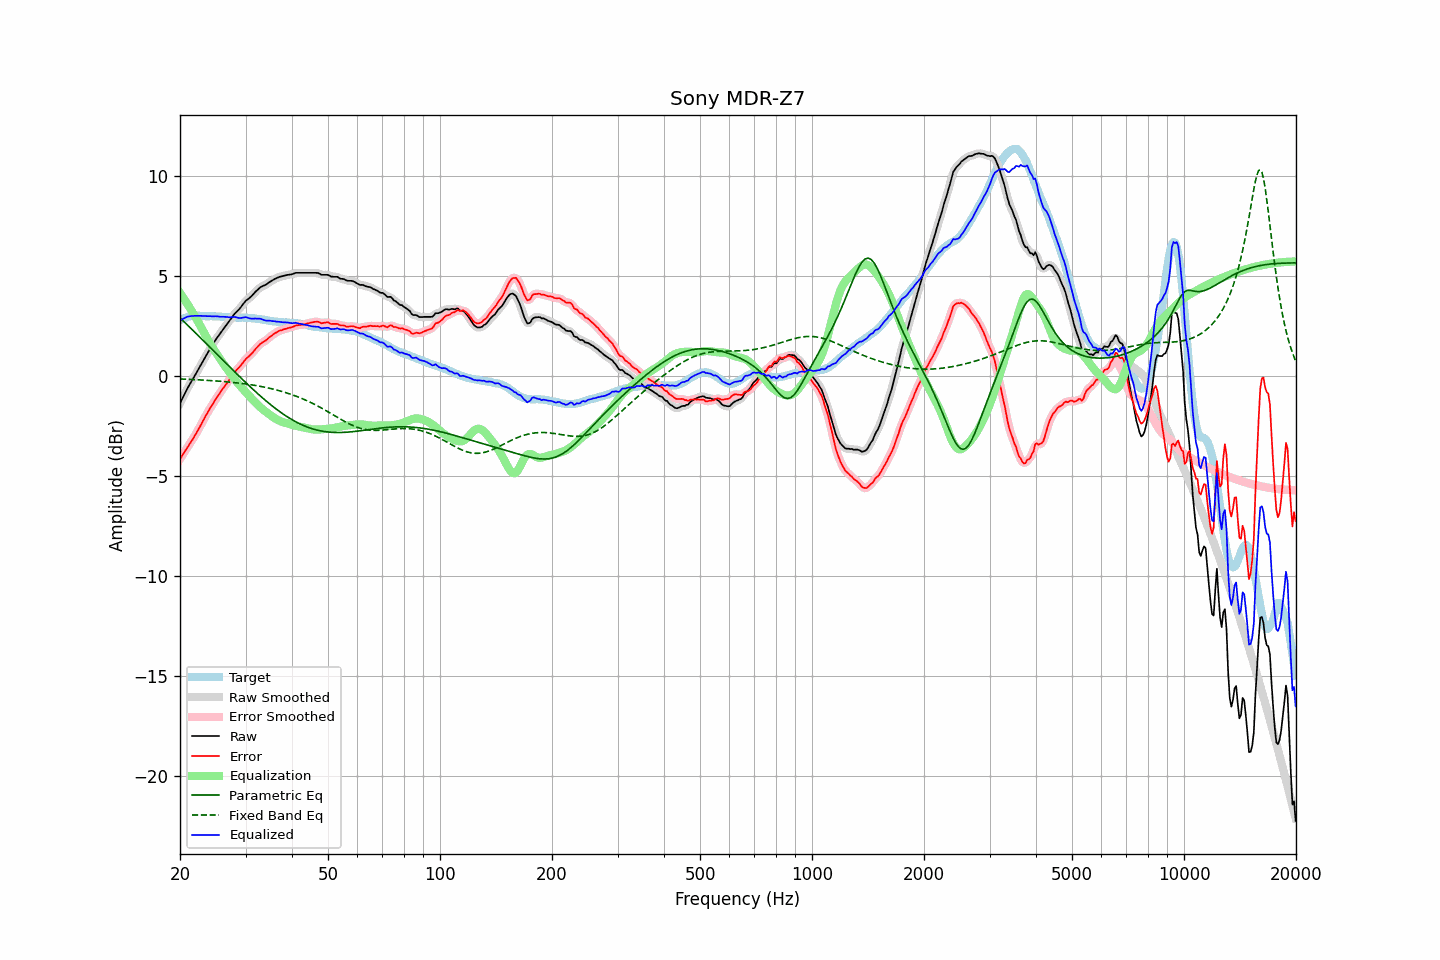

The table this chart was drawn from, first rows:
frequency, raw, error, smoothed, error_smoothed, equalization, parametric_eq, fixed_band_eq, equalized_raw, equalized_smoothed, target
20.00, -1.37, -4.15, -1.37, -4.16, 4.14, 2.90, -0.15, 2.77, 2.77, 2.78
20.20, -1.21, -4.03, -1.21, -4.03, 4.03, 2.82, -0.16, 2.82, 2.82, 2.82
20.40, -1.05, -3.91, -1.05, -3.91, 3.91, 2.74, -0.16, 2.86, 2.86, 2.86
20.61, -0.89, -3.77, -0.89, -3.78, 3.79, 2.67, -0.17, 2.89, 2.90, 2.88
20.81, -0.73, -3.65, -0.73, -3.65, 3.66, 2.59, -0.17, 2.93, 2.93, 2.92
21.02, -0.57, -3.53, -0.58, -3.53, 3.54, 2.51, -0.17, 2.97, 2.96, 2.96
21.23, -0.43, -3.40, -0.43, -3.41, 3.41, 2.43, -0.18, 2.98, 2.98, 2.97
21.44, -0.29, -3.28, -0.29, -3.28, 3.28, 2.35, -0.18, 2.99, 2.99, 2.99
21.66, -0.16, -3.16, -0.16, -3.15, 3.15, 2.28, -0.18, 2.99, 2.99, 3.00
21.87, -0.02, -3.02, -0.02, -3.02, 3.02, 2.20, -0.19, 3.00, 3.00, 3.00
22.09, 0.12, -2.89, 0.12, -2.89, 2.88, 2.12, -0.19, 3.00, 3.00, 3.01
22.31, 0.26, -2.75, 0.26, -2.74, 2.74, 2.04, -0.20, 3.00, 3.00, 3.01
22.54, 0.41, -2.60, 0.40, -2.60, 2.59, 1.96, -0.20, 3.00, 3.00, 3.01
22.76, 0.55, -2.45, 0.55, -2.45, 2.45, 1.88, -0.21, 3.00, 3.00, 3.00
22.99, 0.69, -2.30, 0.69, -2.30, 2.30, 1.80, -0.21, 2.99, 2.99, 2.99
23.22, 0.84, -2.15, 0.84, -2.15, 2.15, 1.72, -0.22, 2.99, 2.99, 2.99
23.45, 0.98, -2.00, 0.98, -2.00, 2.01, 1.64, -0.22, 2.98, 2.98, 2.98
23.69, 1.12, -1.86, 1.12, -1.85, 1.86, 1.56, -0.22, 2.98, 2.98, 2.98
23.92, 1.26, -1.71, 1.26, -1.72, 1.72, 1.48, -0.23, 2.98, 2.98, 2.97
24.16, 1.40, -1.58, 1.39, -1.59, 1.59, 1.40, -0.24, 2.99, 2.98, 2.98
24.40, 1.52, -1.46, 1.52, -1.45, 1.45, 1.32, -0.24, 2.97, 2.98, 2.98
24.65, 1.65, -1.33, 1.65, -1.32, 1.32, 1.24, -0.25, 2.97, 2.98, 2.97
24.89, 1.78, -1.19, 1.78, -1.20, 1.20, 1.16, -0.25, 2.98, 2.97, 2.97
25.14, 1.90, -1.07, 1.90, -1.07, 1.08, 1.08, -0.26, 2.98, 2.97, 2.97
25.39, 2.01, -0.96, 2.01, -0.96, 0.95, 1.00, -0.26, 2.97, 2.97, 2.97
25.65, 2.12, -0.84, 2.12, -0.84, 0.84, 0.92, -0.27, 2.95, 2.96, 2.96
25.91, 2.24, -0.71, 2.24, -0.72, 0.72, 0.84, -0.28, 2.96, 2.96, 2.95
26.16, 2.35, -0.60, 2.35, -0.60, 0.61, 0.76, -0.28, 2.96, 2.95, 2.95
26.43, 2.46, -0.49, 2.46, -0.49, 0.49, 0.68, -0.29, 2.95, 2.95, 2.95
26.69, 2.56, -0.39, 2.56, -0.38, 0.38, 0.60, -0.30, 2.93, 2.94, 2.95
26.96, 2.67, -0.27, 2.67, -0.27, 0.26, 0.52, -0.31, 2.93, 2.93, 2.94
27.23, 2.78, -0.16, 2.78, -0.16, 0.15, 0.44, -0.31, 2.93, 2.93, 2.94
27.50, 2.89, -0.05, 2.89, -0.04, 0.04, 0.36, -0.32, 2.93, 2.93, 2.93
27.77, 3.00, 0.08, 3.00, 0.07, -0.06, 0.28, -0.33, 2.94, 2.94, 2.92
28.05, 3.11, 0.19, 3.10, 0.18, -0.16, 0.20, -0.34, 2.95, 2.94, 2.92
28.33, 3.19, 0.28, 3.19, 0.27, -0.27, 0.12, -0.35, 2.92, 2.92, 2.91
28.62, 3.27, 0.36, 3.27, 0.36, -0.37, 0.04, -0.36, 2.90, 2.90, 2.91
28.90, 3.35, 0.44, 3.35, 0.44, -0.46, -0.03, -0.37, 2.89, 2.89, 2.91
29.19, 3.45, 0.54, 3.45, 0.54, -0.56, -0.11, -0.38, 2.89, 2.90, 2.91
29.48, 3.56, 0.64, 3.56, 0.64, -0.65, -0.19, -0.39, 2.91, 2.91, 2.92
29.78, 3.66, 0.75, 3.66, 0.75, -0.73, -0.27, -0.40, 2.93, 2.93, 2.91
30.08, 3.76, 0.84, 3.75, 0.84, -0.82, -0.34, -0.41, 2.94, 2.93, 2.92
30.38, 3.82, 0.92, 3.82, 0.92, -0.91, -0.42, -0.42, 2.91, 2.91, 2.89
30.68, 3.88, 0.99, 3.88, 0.99, -1.00, -0.50, -0.43, 2.88, 2.89, 2.89
30.99, 3.95, 1.07, 3.95, 1.06, -1.08, -0.57, -0.44, 2.86, 2.87, 2.88
31.30, 4.03, 1.15, 4.03, 1.15, -1.17, -0.65, -0.45, 2.86, 2.86, 2.88
31.61, 4.12, 1.24, 4.12, 1.25, -1.26, -0.72, -0.47, 2.86, 2.86, 2.88
31.93, 4.21, 1.35, 4.20, 1.34, -1.34, -0.79, -0.48, 2.87, 2.86, 2.86
32.24, 4.28, 1.43, 4.29, 1.43, -1.42, -0.87, -0.50, 2.86, 2.86, 2.85
32.57, 4.36, 1.51, 4.36, 1.52, -1.50, -0.94, -0.51, 2.86, 2.86, 2.84
32.89, 4.43, 1.60, 4.42, 1.59, -1.57, -1.01, -0.52, 2.86, 2.85, 2.83
33.22, 4.47, 1.66, 4.47, 1.65, -1.64, -1.08, -0.54, 2.83, 2.83, 2.81
33.55, 4.51, 1.70, 4.51, 1.70, -1.71, -1.15, -0.56, 2.80, 2.80, 2.81
33.89, 4.54, 1.75, 4.54, 1.75, -1.77, -1.22, -0.57, 2.77, 2.77, 2.79
34.23, 4.59, 1.80, 4.59, 1.81, -1.83, -1.28, -0.59, 2.76, 2.76, 2.79
34.57, 4.65, 1.89, 4.65, 1.88, -1.89, -1.35, -0.61, 2.76, 2.76, 2.76
34.92, 4.71, 1.96, 4.70, 1.95, -1.95, -1.42, -0.63, 2.76, 2.75, 2.75
35.27, 4.75, 2.00, 4.75, 2.01, -2.01, -1.48, -0.64, 2.74, 2.75, 2.75
35.62, 4.80, 2.07, 4.80, 2.07, -2.07, -1.54, -0.66, 2.73, 2.73, 2.73
35.97, 4.85, 2.13, 4.84, 2.12, -2.12, -1.61, -0.68, 2.73, 2.72, 2.71
... 635 more rows
